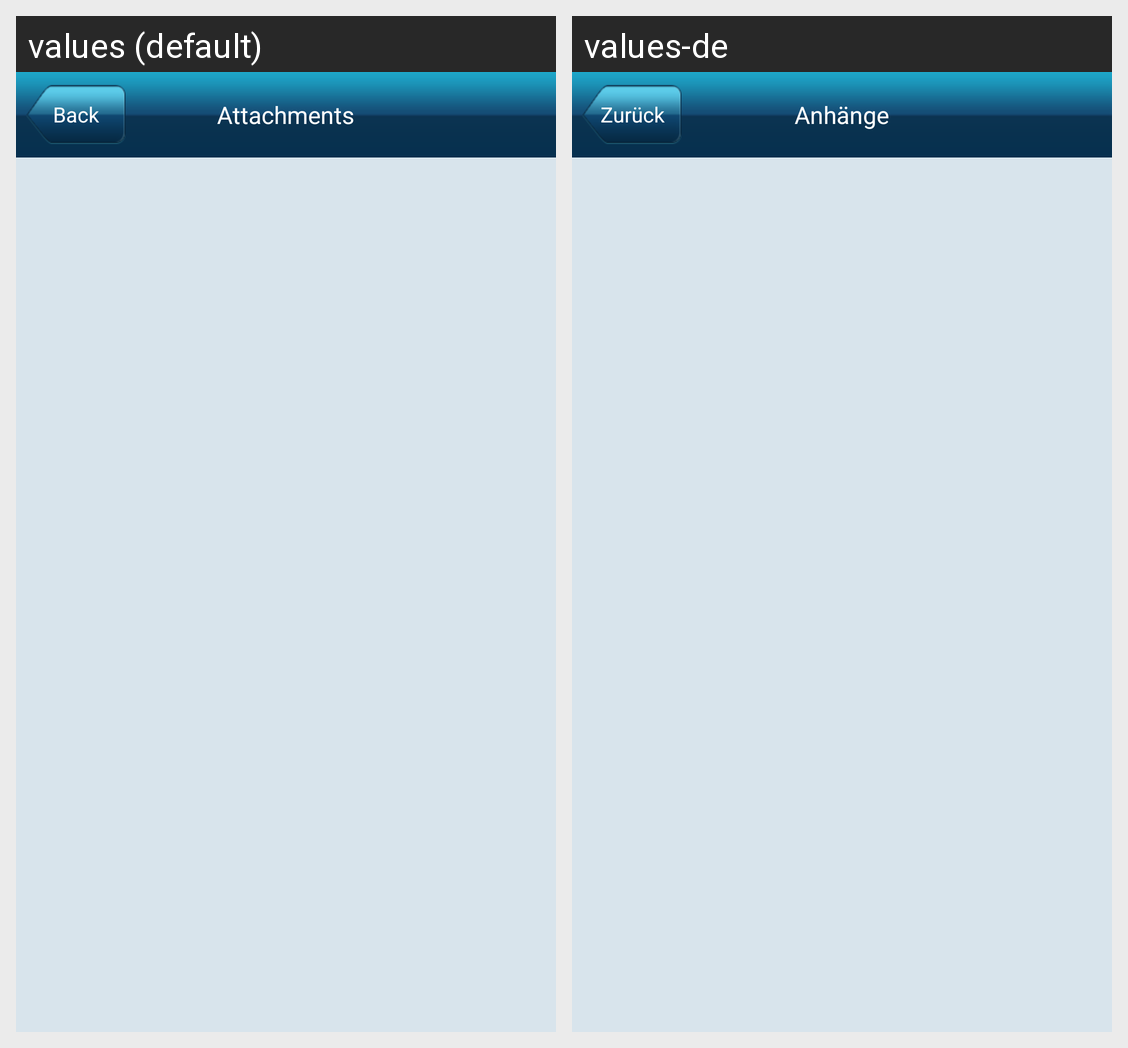

The Android screen above is rendered under two locales of the same app. Produce the string resources it draws, with the default and per-locale values.
Android screen res/layout/activity_attachments.xml rendered under 2 locales, left to right: values (default), values-de. Device: Nexus 5 (rendered at 1080×1920; each locale shown at half size, 540×960, under a caption strip naming it); theme android:Theme.Light.NoTitleBar.
Strings drawn on this screen, with the default value and each locale's value (text and hints the layout hard-codes, and strings that could not be matched under every locale, appear in the picture but are not listed):

back
  values: Back
  values-de: Zurück

attachments
  values: Attachments
  values-de: Anhänge
